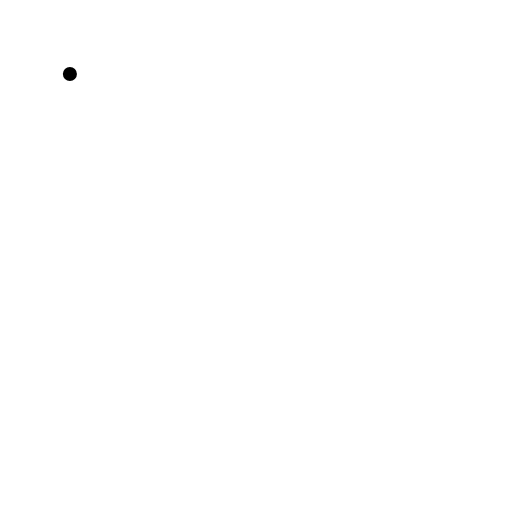
t = 0.00 s
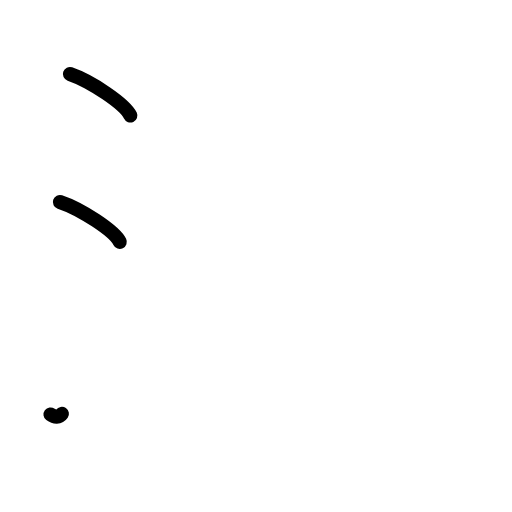
t = 2.25 s
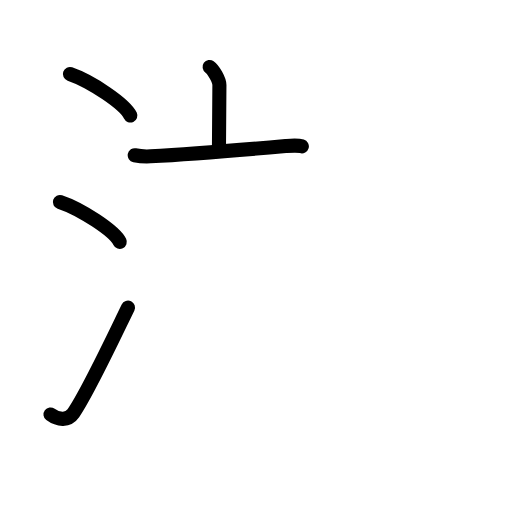
t = 4.42 s
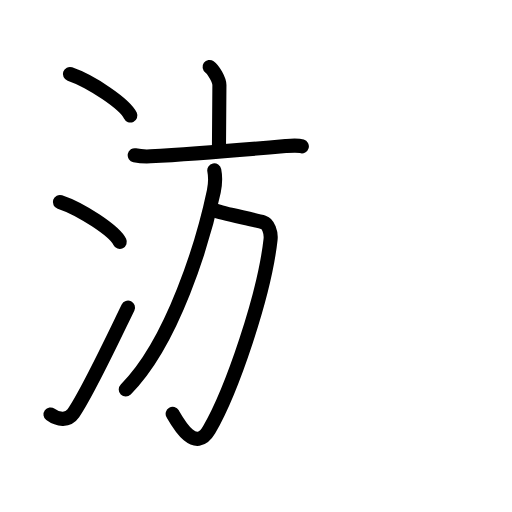
t = 6.63 s
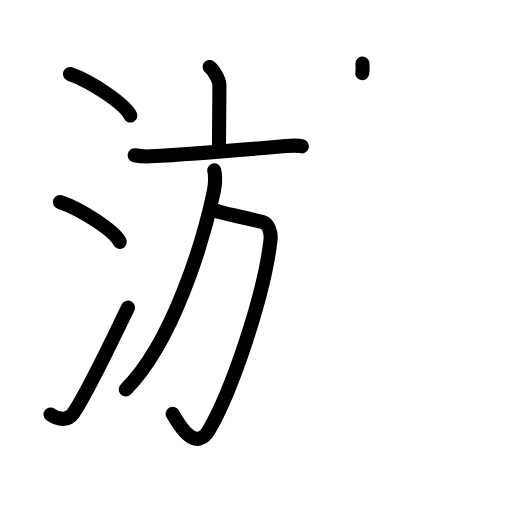
t = 7.25 s
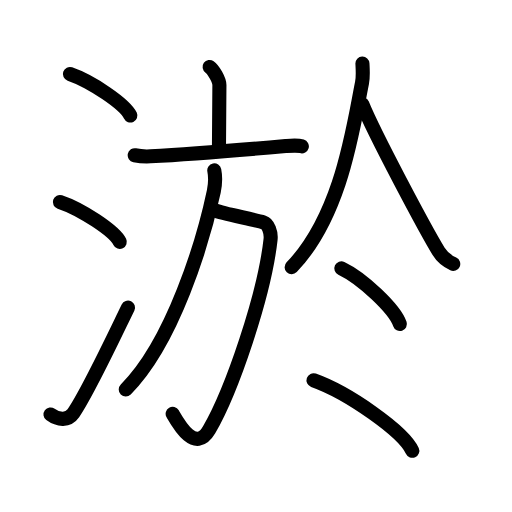
t = 11.00 s

The animated SVG that drew these frames (rendered in a browser with its animation timeline set to each time). Animation: 31 SMIL elements (animate=31); one cycle of 11.00 s.

<?xml version="1.0" encoding="UTF-8"?>
<!--
AniKanjiVG is licensed by CC-BY-SA Paul C. Sommerhoff (https://bitbucket.org/sommerhoff/anikanjivg).
AniKanjiVG uses KanjiVG which is licensed by CC-BY-SA Ulrich Apel (http://kanjivg.tagaini.net).
See also http://creativecommons.org/licenses/by-sa/3.0/
-->
<svg xmlns:kvg='http://kanjivg.tagaini.net' xmlns='http://www.w3.org/2000/svg' width='109' height='109' viewBox='0 0 109 109' style='fill:none;stroke:#000000;stroke-width:3;stroke-linecap:round;stroke-linejoin:round;' id="kvg:kanji_06de4"><g id="kvg:06de4" kvg:element="淤"><g id="kvg:06de4-g1" kvg:element="氵" kvg:variant="true" kvg:original="水" kvg:position="left" kvg:radical="general"><path id="kvg:06de4-s1" kvg:type="㇔" d="M14.88,15.75c4.54,1.56,11.73,6.41,12.87,8.84"><animate attributeName="d" begin="0.0s" dur="1.0s" from="M14.88,15.75C14.88,15.75,14.88,15.75,14.88,15.75" to="M14.88,15.75c4.54,1.56,11.73,6.41,12.87,8.84" />
</path>
<path id="kvg:06de4-s2" kvg:type="㇔" d="M12.75,43c4.5,1.5,11.62,6.17,12.75,8.5"><animate attributeName="d" begin="1.0s" dur="1.0s" from="M12.75,43C12.75,43,12.75,43,12.75,43" to="M12.75,43c4.5,1.5,11.62,6.17,12.75,8.5" />
<animate attributeName="d" begin="0s" dur="1.0s" from="M-100,-100" to="M-100,-100" />
</path>
<path id="kvg:06de4-s3" kvg:type="㇀" d="M10.75,88.23c1.71,1.27,3.78,1.32,4.86-0.25c3.14-4.57,8.79-16.66,11.64-22.49"><animate attributeName="d" begin="2.0s" dur="0.5s" from="M10.75,88.23C10.75,88.23,10.75,88.23,10.75,88.23" to="M10.75,88.23c1.71,1.27,3.78,1.32,4.86-0.25" />
<animate attributeName="d" begin="2.5s" dur="0.5s" from="M10.75,88.23c1.71,1.27,3.78,1.32,4.86-0.25c0,0,0,0,0,0,0" to="M10.75,88.23c1.71,1.27,3.78,1.32,4.86-0.25c3.14-4.57,8.79-16.66,11.64-22.49" />
<animate attributeName="d" begin="0s" dur="2.0s" from="M-100,-100" to="M-100,-100" />
</path>
</g>
<g id="kvg:06de4-g2" kvg:element="於" kvg:position="right"><g id="kvg:06de4-g3" kvg:element="方" kvg:position="left"><g id="kvg:06de4-g4" kvg:element="亠" kvg:position="top"><path id="kvg:06de4-s4" kvg:type="㇑a" d="M44.62,14.25c0.79,0.56,2.09,2.73,2.09,3.85c0,4.11-0.1,8.34-0.1,13.85"><animate attributeName="d" begin="3.0s" dur="0.5s" from="M44.62,14.25C44.62,14.25,44.62,14.25,44.62,14.25" to="M44.62,14.25c0.79,0.56,2.09,2.73,2.09,3.85" />
<animate attributeName="d" begin="3.5s" dur="0.5s" from="M44.62,14.25c0.79,0.56,2.09,2.73,2.09,3.85c0,0,0,0,0,0,0" to="M44.62,14.25c0.79,0.56,2.09,2.73,2.09,3.85c0,4.11-0.1,8.34-0.1,13.85" />
<animate attributeName="d" begin="0s" dur="3.0s" from="M-100,-100" to="M-100,-100" />
</path>
<path id="kvg:06de4-s5" kvg:type="㇐" d="M28.68,33.05c0.83,0.17,2.59,0.27,3.36,0.23c7.58-0.41,18.49-1.28,28.78-2.18c1.28-0.11,2.47-0.23,3.44,0.05"><animate attributeName="d" begin="4.0s" dur="0.3333333333333333s" from="M28.68,33.05C28.68,33.05,28.68,33.05,28.68,33.05" to="M28.68,33.05c0.83,0.17,2.59,0.27,3.36,0.23" />
<animate attributeName="d" begin="4.333333333333333s" dur="0.3333333333333333s" from="M28.68,33.05c0.83,0.17,2.59,0.27,3.36,0.23c0,0,0,0,0,0,0" to="M28.68,33.05c0.83,0.17,2.59,0.27,3.36,0.23c7.58-0.41,18.49-1.28,28.78-2.18" />
<animate attributeName="d" begin="4.666666666666667s" dur="0.3333333333333333s" from="M28.68,33.05c0.83,0.17,2.59,0.27,3.36,0.23c7.58-0.41,18.49-1.28,28.78-2.18c0,0,0,0,0,0,0" to="M28.68,33.05c0.83,0.17,2.59,0.27,3.36,0.23c7.58-0.41,18.49-1.28,28.78-2.18c1.28-0.11,2.47-0.23,3.44,0.05" />
<animate attributeName="d" begin="0s" dur="4.0s" from="M-100,-100" to="M-100,-100" />
</path>
</g>
<g id="kvg:06de4-g5" kvg:position="bottom"><path id="kvg:06de4-s6" kvg:type="㇆a" d="M45.72,44.77c1.75,0.79,7.77,1.78,10.42,2.58c0.93,0.28,1.63,2.11,1.46,3.63c-1.32,11.91-8.25,32.19-13.08,40.51c-2.96,5.11-6.52-1.25-7.76-3.39"><animate attributeName="d" begin="5.0s" dur="0.25s" from="M45.72,44.77C45.72,44.77,45.72,44.77,45.72,44.77" to="M45.72,44.77c1.75,0.79,7.77,1.78,10.42,2.58" />
<animate attributeName="d" begin="5.25s" dur="0.25s" from="M45.72,44.77c1.75,0.79,7.77,1.78,10.42,2.58c0,0,0,0,0,0,0" to="M45.72,44.77c1.75,0.79,7.77,1.78,10.42,2.58c0.93,0.28,1.63,2.11,1.46,3.63" />
<animate attributeName="d" begin="5.5s" dur="0.25s" from="M45.72,44.77c1.75,0.79,7.77,1.78,10.42,2.58c0.93,0.28,1.63,2.11,1.46,3.63c0,0,0,0,0,0,0" to="M45.72,44.77c1.75,0.79,7.77,1.78,10.42,2.58c0.93,0.28,1.63,2.11,1.46,3.63c-1.32,11.91-8.25,32.19-13.08,40.51" />
<animate attributeName="d" begin="5.75s" dur="0.25s" from="M45.72,44.77c1.75,0.79,7.77,1.78,10.42,2.58c0.93,0.28,1.63,2.11,1.46,3.63c-1.32,11.91-8.25,32.19-13.08,40.51c0,0,0,0,0,0,0" to="M45.72,44.77c1.75,0.79,7.77,1.78,10.42,2.58c0.93,0.28,1.63,2.11,1.46,3.63c-1.32,11.91-8.25,32.19-13.08,40.51c-2.96,5.11-6.52-1.25-7.76-3.39" />
<animate attributeName="d" begin="0s" dur="5.0s" from="M-100,-100" to="M-100,-100" />
</path>
<path id="kvg:06de4-s7" kvg:type="㇒" d="M45.62,36.28c0.27,1.37,0.22,2.91-0.1,4.46c-2.24,10.63-8.7,32.12-18.75,42.17"><animate attributeName="d" begin="6.0s" dur="0.5s" from="M45.62,36.28C45.62,36.28,45.62,36.28,45.62,36.28" to="M45.62,36.28c0.27,1.37,0.22,2.91-0.1,4.46" />
<animate attributeName="d" begin="6.5s" dur="0.5s" from="M45.62,36.28c0.27,1.37,0.22,2.91-0.1,4.46c0,0,0,0,0,0,0" to="M45.62,36.28c0.27,1.37,0.22,2.91-0.1,4.46c-2.24,10.63-8.7,32.12-18.75,42.17" />
<animate attributeName="d" begin="0s" dur="6.0s" from="M-100,-100" to="M-100,-100" />
</path>
</g>
</g>
<g id="kvg:06de4-g6" kvg:position="right"><path id="kvg:06de4-s8" kvg:type="㇒" d="M77.16,13.53c0.04,1.02,0.2,2.67-0.09,4.1c-1.88,9.34-4.32,28.12-14.98,39.26"><animate attributeName="d" begin="7.0s" dur="0.5s" from="M77.16,13.53C77.16,13.53,77.16,13.53,77.16,13.53" to="M77.16,13.53c0.04,1.02,0.2,2.67-0.09,4.1" />
<animate attributeName="d" begin="7.5s" dur="0.5s" from="M77.16,13.53c0.04,1.02,0.2,2.67-0.09,4.1c0,0,0,0,0,0,0" to="M77.16,13.53c0.04,1.02,0.2,2.67-0.09,4.1c-1.88,9.34-4.32,28.12-14.98,39.26" />
<animate attributeName="d" begin="0s" dur="7.0s" from="M-100,-100" to="M-100,-100" />
</path>
<path id="kvg:06de4-s9" kvg:type="㇏" d="M77.13,22.18c2.54,6.27,13.46,26.75,16.25,31.34c0.95,1.56,2.17,2.23,3.11,2.67"><animate attributeName="d" begin="8.0s" dur="0.5s" from="M77.13,22.18C77.13,22.18,77.13,22.18,77.13,22.18" to="M77.13,22.18c2.54,6.27,13.46,26.75,16.25,31.34" />
<animate attributeName="d" begin="8.5s" dur="0.5s" from="M77.13,22.18c2.54,6.27,13.46,26.75,16.25,31.34c0,0,0,0,0,0,0" to="M77.13,22.18c2.54,6.27,13.46,26.75,16.25,31.34c0.95,1.56,2.17,2.23,3.11,2.67" />
<animate attributeName="d" begin="0s" dur="8.0s" from="M-100,-100" to="M-100,-100" />
</path>
<g id="kvg:06de4-g7" kvg:element="冫" kvg:variant="true"><g id="kvg:06de4-g8" kvg:element="丶" kvg:position="top"><path id="kvg:06de4-s10" kvg:type="㇔" d="M72.67,57.13c4.4,2.09,11.36,8.59,12.46,11.85"><animate attributeName="d" begin="9.0s" dur="1.0s" from="M72.67,57.13C72.67,57.13,72.67,57.13,72.67,57.13" to="M72.67,57.13c4.4,2.09,11.36,8.59,12.46,11.85" />
<animate attributeName="d" begin="0s" dur="9.0s" from="M-100,-100" to="M-100,-100" />
</path>
</g>
<g id="kvg:06de4-g9" kvg:element="丶" kvg:position="bottom"><path id="kvg:06de4-s11" kvg:type="㇔" d="M66.74,80.95c7.43,2.65,19.18,10.9,21.04,15.02"><animate attributeName="d" begin="10.0s" dur="1.0s" from="M66.74,80.95C66.74,80.95,66.74,80.95,66.74,80.95" to="M66.74,80.95c7.43,2.65,19.18,10.9,21.04,15.02" />
<animate attributeName="d" begin="0s" dur="10.0s" from="M-100,-100" to="M-100,-100" />
</path>
</g>
</g>
</g>
</g>
</g>
</svg>
